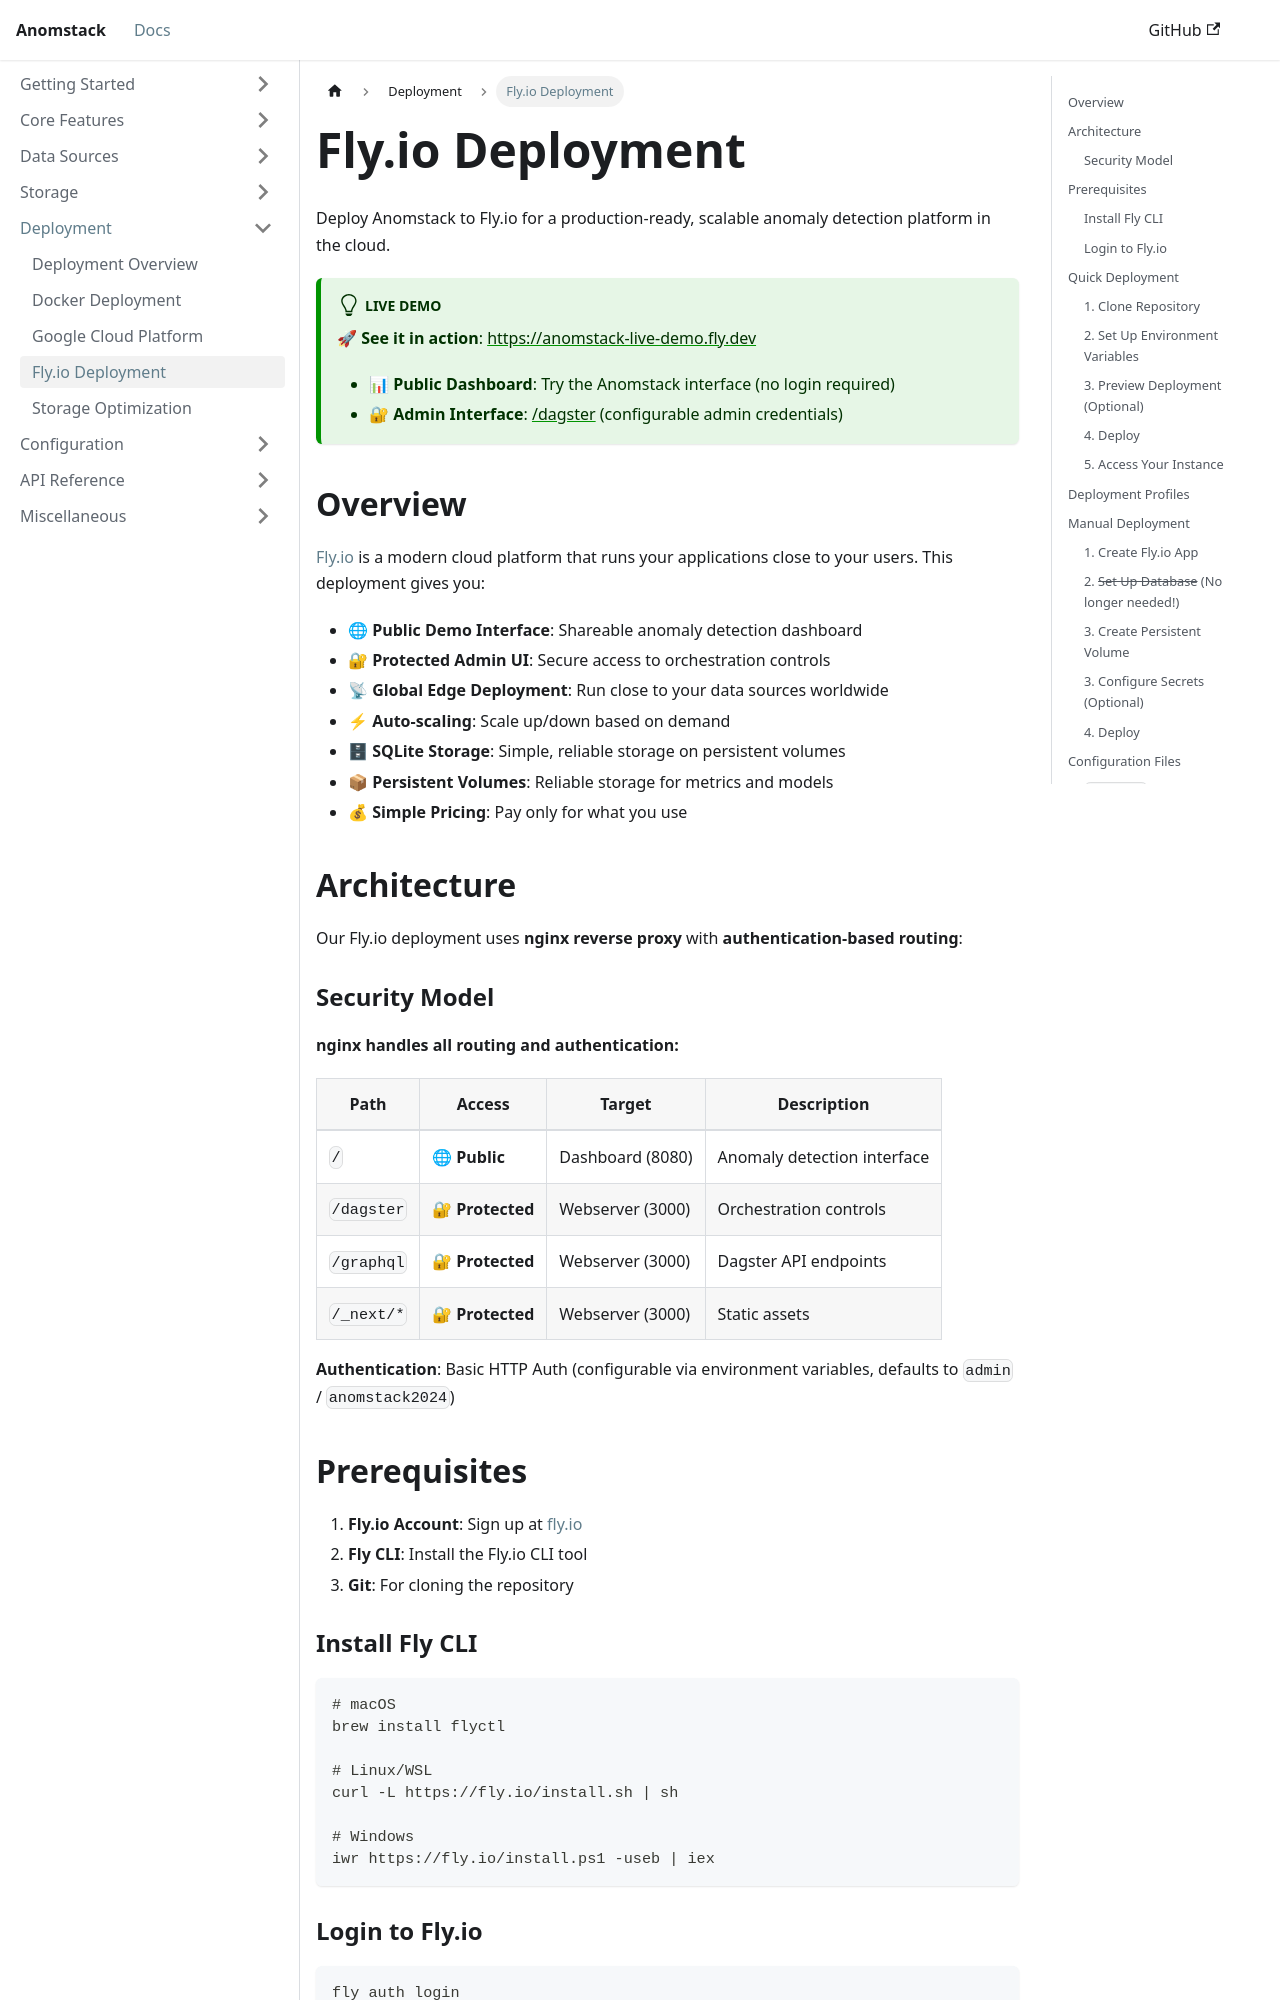

repository: andrewm4894/anomstack · page: docs/deployment/fly/index.html · generator: docusaurus

---
sidebar_position: 3
---

# Fly.io Deployment

Deploy Anomstack to Fly.io for a production-ready, scalable anomaly detection platform in the cloud.

:::tip Live Demo
🚀 **See it in action**: [https://anomstack-live-demo.fly.dev](https://anomstack-live-demo.fly.dev)

- **📊 Public Dashboard**: Try the Anomstack interface (no login required)
- **🔐 Admin Interface**: [/dagster](https://anomstack-live-demo.fly.dev/dagster) (configurable admin credentials)
:::

## Overview

[Fly.io](https://fly.io/) is a modern cloud platform that runs your applications close to your users. This deployment gives you:

- **🌐 Public Demo Interface**: Shareable anomaly detection dashboard
- **🔐 Protected Admin UI**: Secure access to orchestration controls
- **📡 Global Edge Deployment**: Run close to your data sources worldwide
- **⚡ Auto-scaling**: Scale up/down based on demand
- **🗄 SQLite Storage**: Simple, reliable storage on persistent volumes
- **📦 Persistent Volumes**: Reliable storage for metrics and models
- **💰 Simple Pricing**: Pay only for what you use

## Architecture

Our Fly.io deployment uses **nginx reverse proxy** with **authentication-based routing**:

```mermaid
graph TB
    subgraph "Public Internet"
        USERS[👥 Users]
        ADMIN[🔐 Admin Users]
    end

    subgraph "Fly.io Edge (nginx)"
        PROXY[nginx Reverse Proxy<br/>Port 80/443]
    end

    subgraph "Fly.io VM Container"
        DASH[📊 Dashboard<br/>Port 8080<br/><i>Public</i>]
        WEB[⚙ Dagster Webserver + User Code<br/>Port 3000<br/><i>Protected</i><br/><i>Direct Python Module Loading</i>]
        DAEMON[🔄 Dagster Daemon<br/>Background Jobs]
    end

    subgraph "Fly.io Services"
        VOL[📦 Persistent Volume<br/>10GB<br/>SQLite Storage]
    end

    USERS --> PROXY
    ADMIN --> PROXY
    PROXY -->|"/ (no auth)"| DASH
    PROXY -->|"/dagster (basic auth)"| WEB
    WEB --> VOL
    DAEMON --> VOL
```
